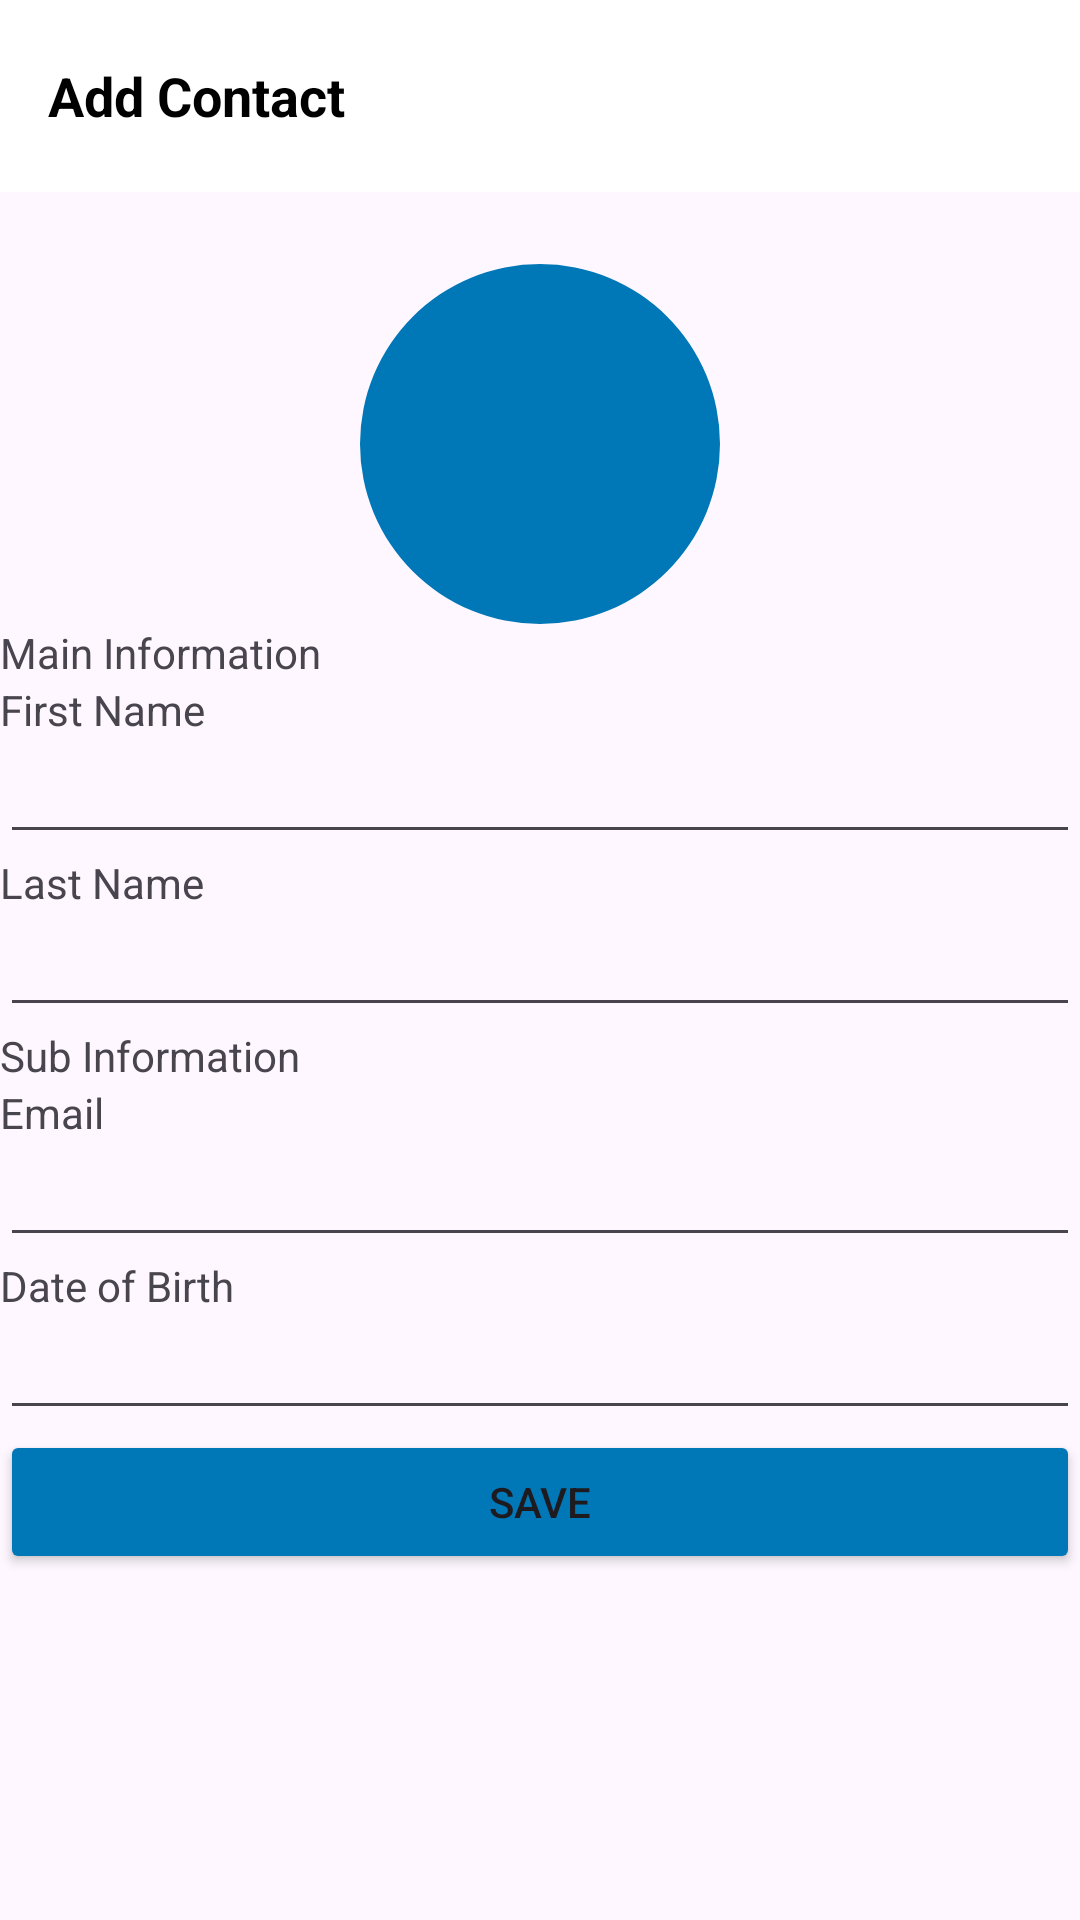

This screen was rendered from an Android layout file. Write that file and the resources it references.
<!-- AndroidManifest.xml: application theme Theme.TrinityWizAssesment -->
<!-- res/layout/activity_edit_contact.xml -->
<?xml version="1.0" encoding="utf-8"?>
<LinearLayout xmlns:android="http://schemas.android.com/apk/res/android"
    xmlns:app="http://schemas.android.com/apk/res-auto"
    android:layout_width="match_parent"
    android:layout_height="match_parent"
    android:gravity="center_horizontal"
    android:orientation="vertical">

    
    <androidx.appcompat.widget.Toolbar
        android:id="@+id/toolbar"
        android:layout_width="match_parent"
        android:layout_height="?attr/actionBarSize"
        android:background="@color/white"
        android:elevation="4dp"
        android:theme="@style/ThemeOverlay.AppCompat.ActionBar"
        app:popupTheme="@style/ThemeOverlay.AppCompat.Light">

        <TextView
            android:id="@+id/toolbar_title"
            android:layout_width="wrap_content"
            android:layout_height="wrap_content"
            android:text="Add Contact"
            android:textColor="@color/black"
            android:textSize="18sp"
            android:textStyle="bold" />

    </androidx.appcompat.widget.Toolbar>

    <View
        android:layout_width="match_parent"
        android:layout_height="24dp" />


    <com.google.android.material.imageview.ShapeableImageView
        android:id="@+id/itemImageView"
        android:layout_width="120dp"
        android:layout_height="120dp"
        android:background="@color/colorPrimary"
        app:shapeAppearanceOverlay="@style/roundedImageViewRounded"

        />

    <TextView
        android:layout_width="match_parent"
        android:layout_height="wrap_content"
        android:text="Main Information"

        />


    <TextView
        android:layout_width="match_parent"
        android:layout_height="wrap_content"
        android:text="First Name" />

    <EditText
        android:id="@+id/firstName"
        android:layout_width="match_parent"
        android:layout_height="wrap_content"
        android:textColor="@color/black"
        android:textSize="16sp" />


    <TextView
        android:layout_width="match_parent"
        android:layout_height="wrap_content"
        android:text="Last Name" />

    <EditText
        android:id="@+id/lastName"
        android:layout_width="match_parent"
        android:layout_height="wrap_content"
        android:textColor="@color/black"
        android:textSize="16sp" />


    <TextView
        android:layout_width="match_parent"
        android:layout_height="wrap_content"
        android:text="Sub Information" />


    <TextView
        android:layout_width="match_parent"
        android:layout_height="wrap_content"
        android:text="Email" />


    <EditText
        android:id="@+id/email"
        android:layout_width="match_parent"
        android:layout_height="wrap_content"
        android:textColor="@color/black"
        android:textSize="16sp" />


    <TextView
        android:layout_width="match_parent"
        android:layout_height="wrap_content"
        android:text="Date of Birth" />


    <EditText
        android:id="@+id/dob"
        android:layout_width="match_parent"
        android:layout_height="wrap_content"
        android:textColor="@color/black"
        android:textSize="16sp" />

    <Button
        android:id="@+id/save"
        android:layout_width="match_parent"
        android:layout_height="wrap_content"
        android:backgroundTint="@color/colorPrimary"
        android:text="Save" />


</LinearLayout>
<!-- resources referenced by this layout -->
<resources>
  <color name="black">#FF000000</color>
  <color name="colorPrimary">#0077B6</color>
  <color name="white">#FFFFFFFF</color>
  <style name="roundedImageViewRounded">
          <item name="cornerFamily">rounded</item>
          <item name="cornerSize">50%</item>
      </style>
  <style name="Theme.TrinityWizAssesment" parent="Base.Theme.TrinityWizAssesment" />
  <style name="Base.Theme.TrinityWizAssesment" parent="Theme.Material3.DayNight.NoActionBar">
          
          
      </style>
</resources>
